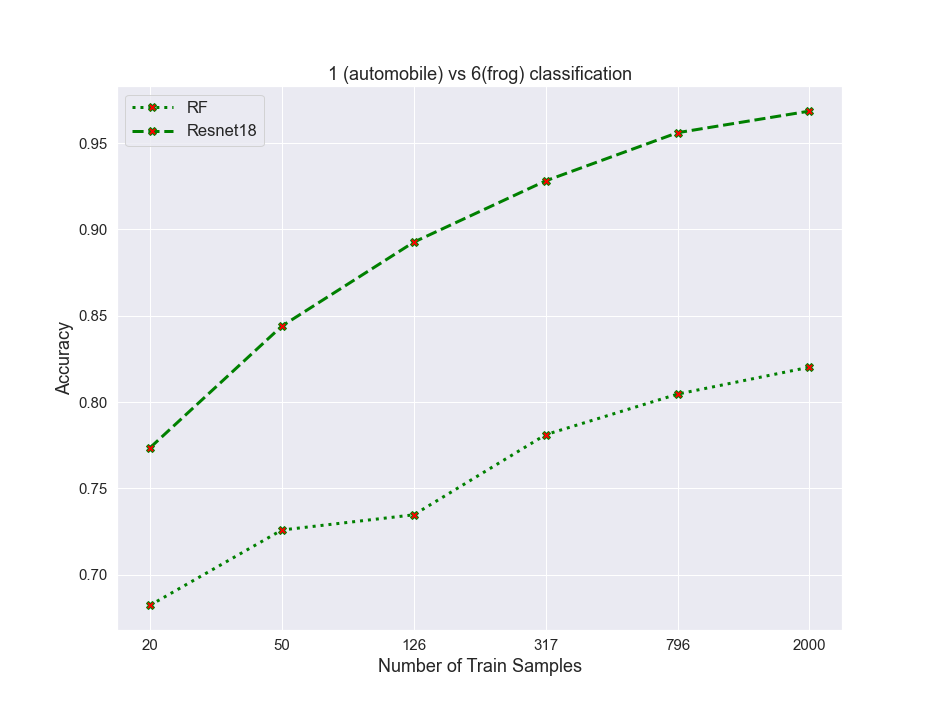

Source data for this figure (header and first rows):
algos, 0, 1, 2, 3, 4, 5
RF, 0.6823, 0.7259, 0.7347, 0.7811, 0.8046, 0.8202
resnet, 0.7735, 0.844, 0.8926, 0.9281, 0.956, 0.9685
